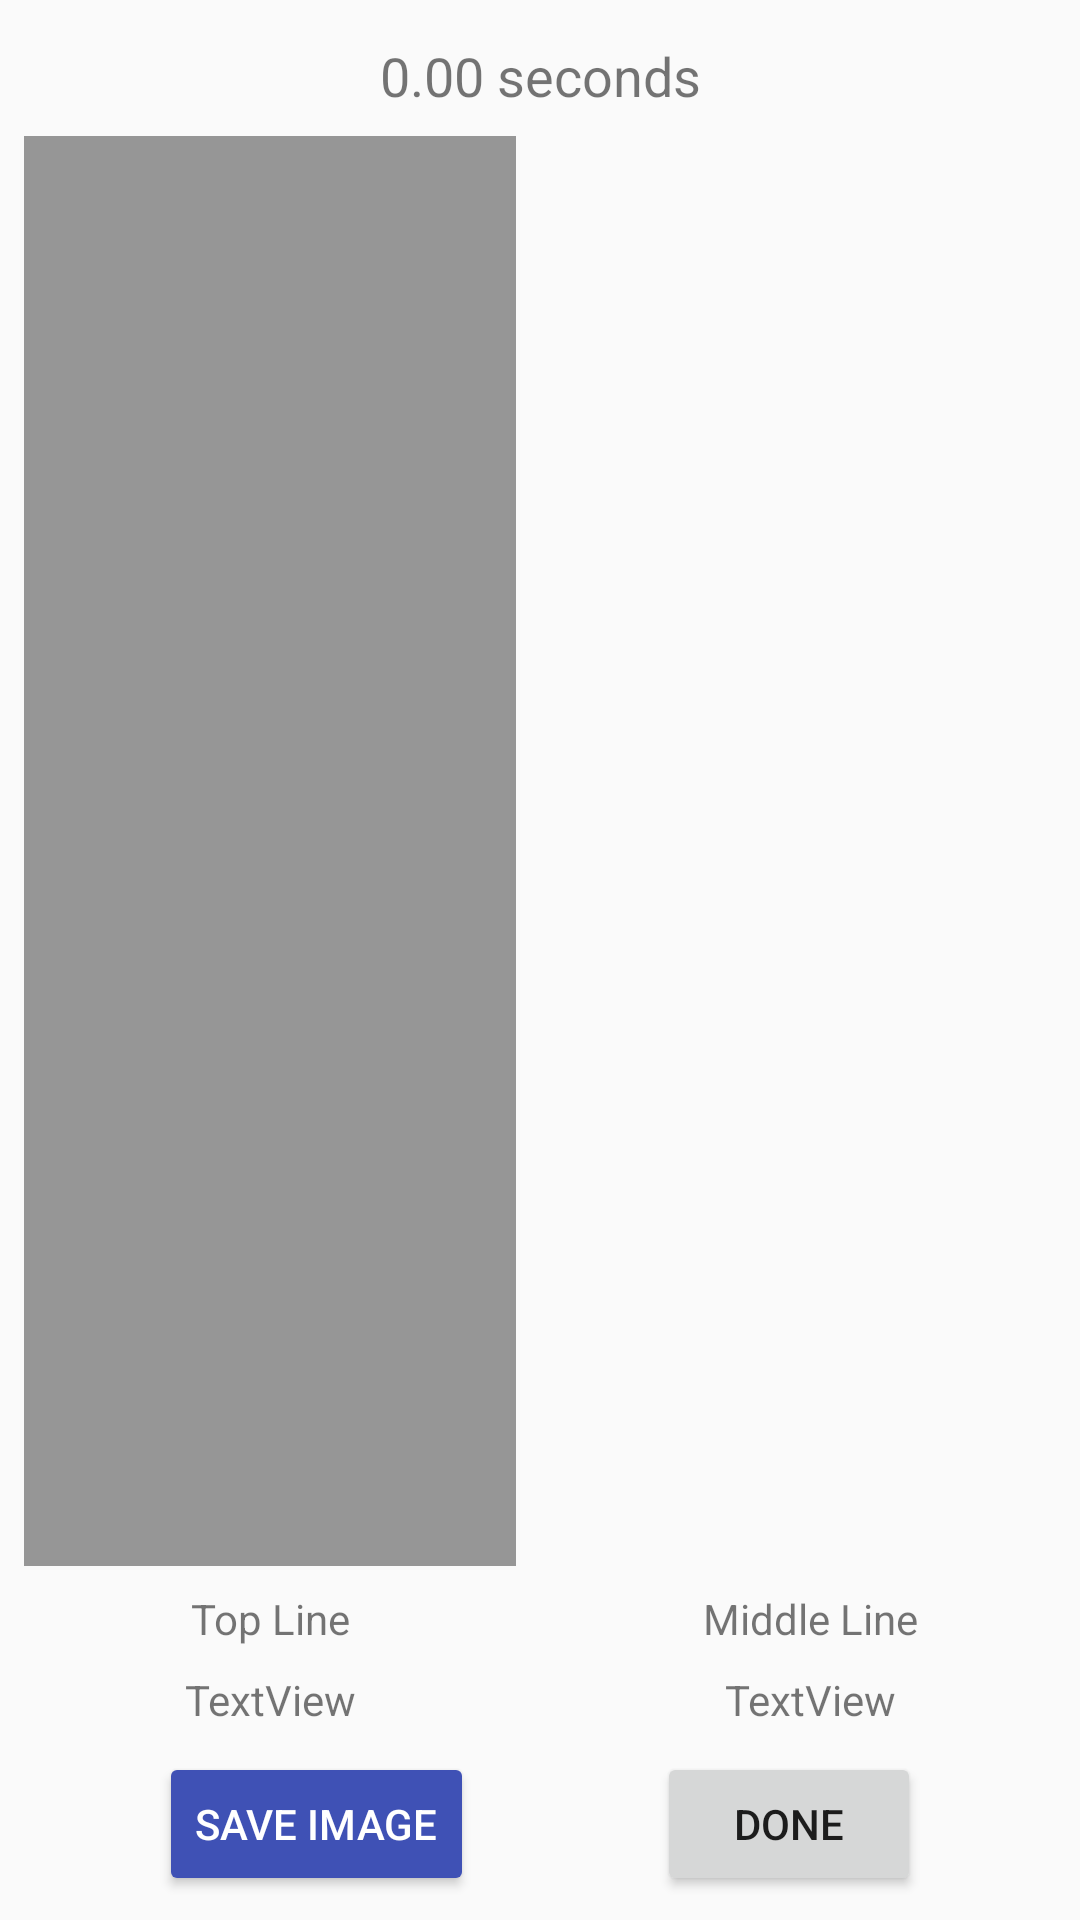

This screen was rendered from an Android layout file. Write that file and the resources it references.
<!-- AndroidManifest.xml: application theme AppTheme -->
<!-- res/layout/activity_image_result.xml -->
<?xml version="1.0" encoding="utf-8"?>
<androidx.constraintlayout.widget.ConstraintLayout xmlns:android="http://schemas.android.com/apk/res/android"
    xmlns:app="http://schemas.android.com/apk/res-auto"
    xmlns:tools="http://schemas.android.com/tools"
    android:layout_width="match_parent"
    android:layout_height="match_parent"
    tools:context="edu.washington.cs.ubicomplab.rdt_reader.activities.ImageResultActivity">

    <ImageView
        android:id="@+id/RDTImageView"
        android:layout_width="0dp"
        android:layout_height="0dp"
        android:layout_marginBottom="8dp"
        android:layout_marginEnd="8dp"
        android:layout_marginStart="8dp"
        android:adjustViewBounds="true"
        app:layout_constraintBottom_toTopOf="@+id/topLineNameTextView"
        app:layout_constraintEnd_toStartOf="@+id/WindowImageView"
        app:layout_constraintStart_toStartOf="parent"
        app:layout_constraintTop_toBottomOf="@+id/TimeTextView"
        app:srcCompat="@color/black_overlay" />

    <Button
        android:id="@+id/saveButton"
        android:layout_width="wrap_content"
        android:layout_height="wrap_content"
        android:layout_marginBottom="8dp"
        android:layout_marginEnd="8dp"
        android:layout_marginStart="8dp"
        android:text="@string/save_image"
        android:theme="@style/PrimaryButton"
        app:layout_constraintBottom_toBottomOf="parent"
        app:layout_constraintEnd_toStartOf="@+id/doneButton"
        app:layout_constraintStart_toStartOf="parent" />

    <Button
        android:id="@+id/doneButton"
        android:layout_width="wrap_content"
        android:layout_height="wrap_content"
        android:layout_marginBottom="8dp"
        android:layout_marginEnd="8dp"
        android:layout_marginStart="8dp"
        android:text="@string/done"
        app:layout_constraintBottom_toBottomOf="parent"
        app:layout_constraintEnd_toEndOf="parent"
        app:layout_constraintStart_toEndOf="@+id/saveButton" />

    <TextView
        android:id="@+id/WarningView"
        android:layout_width="wrap_content"
        android:layout_height="wrap_content"
        android:layout_marginStart="8dp"
        android:layout_marginTop="13dp"
        android:layout_marginEnd="8dp"
        android:layout_marginBottom="8dp"
        android:text=""
        android:textAlignment="center"
        android:textColor="#F44336"
        android:textSize="13sp"
        app:layout_constraintBottom_toTopOf="@+id/TimeTextView"
        app:layout_constraintEnd_toEndOf="parent"
        app:layout_constraintStart_toStartOf="parent"
        app:layout_constraintTop_toTopOf="parent" />


    <TextView
        android:id="@+id/TimeTextView"
        android:layout_width="wrap_content"
        android:layout_height="wrap_content"
        android:layout_marginBottom="8dp"
        android:layout_marginEnd="8dp"
        android:layout_marginStart="8dp"
        android:layout_marginTop="13dp"
        android:text="0.00 seconds"
        android:textAlignment="center"
        android:textSize="18sp"
        app:layout_constraintBottom_toTopOf="@+id/RDTImageView"
        app:layout_constraintEnd_toEndOf="parent"
        app:layout_constraintStart_toStartOf="parent"
        app:layout_constraintTop_toTopOf="parent" />

    <TextView
        android:id="@+id/middleLineTextView"
        android:layout_width="0dp"
        android:layout_height="wrap_content"
        android:layout_marginBottom="8dp"
        android:layout_marginEnd="8dp"
        android:layout_marginStart="8dp"
        android:text="TextView"
        android:textAlignment="center"
        app:layout_constraintBottom_toTopOf="@+id/saveButton"
        app:layout_constraintEnd_toStartOf="@+id/bottomLineTextView"
        app:layout_constraintStart_toEndOf="@+id/topLineTextView"
        tools:text="False" />

    <TextView
        android:id="@+id/topLineTextView"
        android:layout_width="0dp"
        android:layout_height="wrap_content"
        android:layout_marginBottom="8dp"
        android:layout_marginEnd="8dp"
        android:layout_marginStart="8dp"
        android:text="TextView"
        android:textAlignment="center"
        app:layout_constraintBottom_toTopOf="@+id/saveButton"
        app:layout_constraintEnd_toStartOf="@+id/middleLineTextView"
        app:layout_constraintStart_toStartOf="parent"
        tools:text="False" />

    <TextView
        android:id="@+id/bottomLineTextView"
        android:layout_width="0dp"
        android:layout_height="wrap_content"
        android:layout_marginBottom="8dp"
        android:layout_marginEnd="8dp"
        android:layout_marginStart="8dp"
        android:text="False"
        android:textAlignment="center"
        android:visibility="gone"
        app:layout_constraintBottom_toTopOf="@+id/doneButton"
        app:layout_constraintEnd_toEndOf="parent"
        app:layout_constraintStart_toEndOf="@+id/middleLineTextView" />

    <TextView
        android:id="@+id/topLineNameTextView"
        android:layout_width="0dp"
        android:layout_height="wrap_content"
        android:layout_marginStart="8dp"
        android:layout_marginEnd="8dp"
        android:layout_marginBottom="8dp"
        android:text="Top Line"
        android:textAlignment="center"
        app:layout_constraintBottom_toTopOf="@+id/topLineTextView"
        app:layout_constraintEnd_toStartOf="@+id/middleLineNameTextView"
        app:layout_constraintStart_toStartOf="parent" />

    <TextView
        android:id="@+id/middleLineNameTextView"
        android:layout_width="0dp"
        android:layout_height="wrap_content"
        android:layout_marginStart="8dp"
        android:layout_marginEnd="8dp"
        android:layout_marginBottom="8dp"
        android:text="Middle Line"
        android:textAlignment="center"
        app:layout_constraintBottom_toTopOf="@+id/middleLineTextView"
        app:layout_constraintEnd_toStartOf="@+id/bottomLineNameTextView"
        app:layout_constraintStart_toEndOf="@+id/topLineNameTextView" />

    <TextView
        android:id="@+id/bottomLineNameTextView"
        android:layout_width="0dp"
        android:layout_height="wrap_content"
        android:layout_marginBottom="8dp"
        android:layout_marginEnd="8dp"
        android:layout_marginStart="8dp"
        android:text="Bottom Line"
        android:textAlignment="center"
        android:visibility="gone"
        app:layout_constraintBottom_toTopOf="@+id/bottomLineTextView"
        app:layout_constraintEnd_toEndOf="parent"
        app:layout_constraintStart_toEndOf="@+id/middleLineNameTextView" />

    <ImageView
        android:id="@+id/WindowImageView"
        android:layout_width="0dp"
        android:layout_height="0dp"
        android:layout_marginBottom="8dp"
        android:layout_marginEnd="8dp"
        android:layout_marginStart="8dp"
        android:layout_marginTop="8dp"
        app:layout_constraintBottom_toTopOf="@+id/middleLineNameTextView"
        app:layout_constraintEnd_toEndOf="parent"
        app:layout_constraintStart_toEndOf="@+id/RDTImageView"
        app:layout_constraintTop_toBottomOf="@+id/TimeTextView"
        app:srcCompat="@color/common_google_signin_btn_text_dark_focused" />
</androidx.constraintlayout.widget.ConstraintLayout>
<!-- resources referenced by this layout -->
<resources>
  <color name="black_overlay">#66000000</color>
  <string name="done">Done</string>
  <string name="save_image">Save Image</string>
  <style name="PrimaryButton" parent="Theme.AppCompat">
          <item name="colorButtonNormal">@color/colorPrimary</item>
          <item name="colorControlHighlight">@color/colorAccent</item>
      </style>
  <style name="AppTheme" parent="Theme.AppCompat.Light.NoActionBar">
          
          <item name="colorPrimary">@color/colorPrimary</item>
          <item name="colorPrimaryDark">@color/colorPrimaryDark</item>
          <item name="colorAccent">@color/colorAccent</item>
      </style>
  <color name="colorPrimary">#3F51B5</color>
  <color name="colorAccent">#FF4081</color>
  <color name="colorPrimaryDark">#303F9F</color>
</resources>
